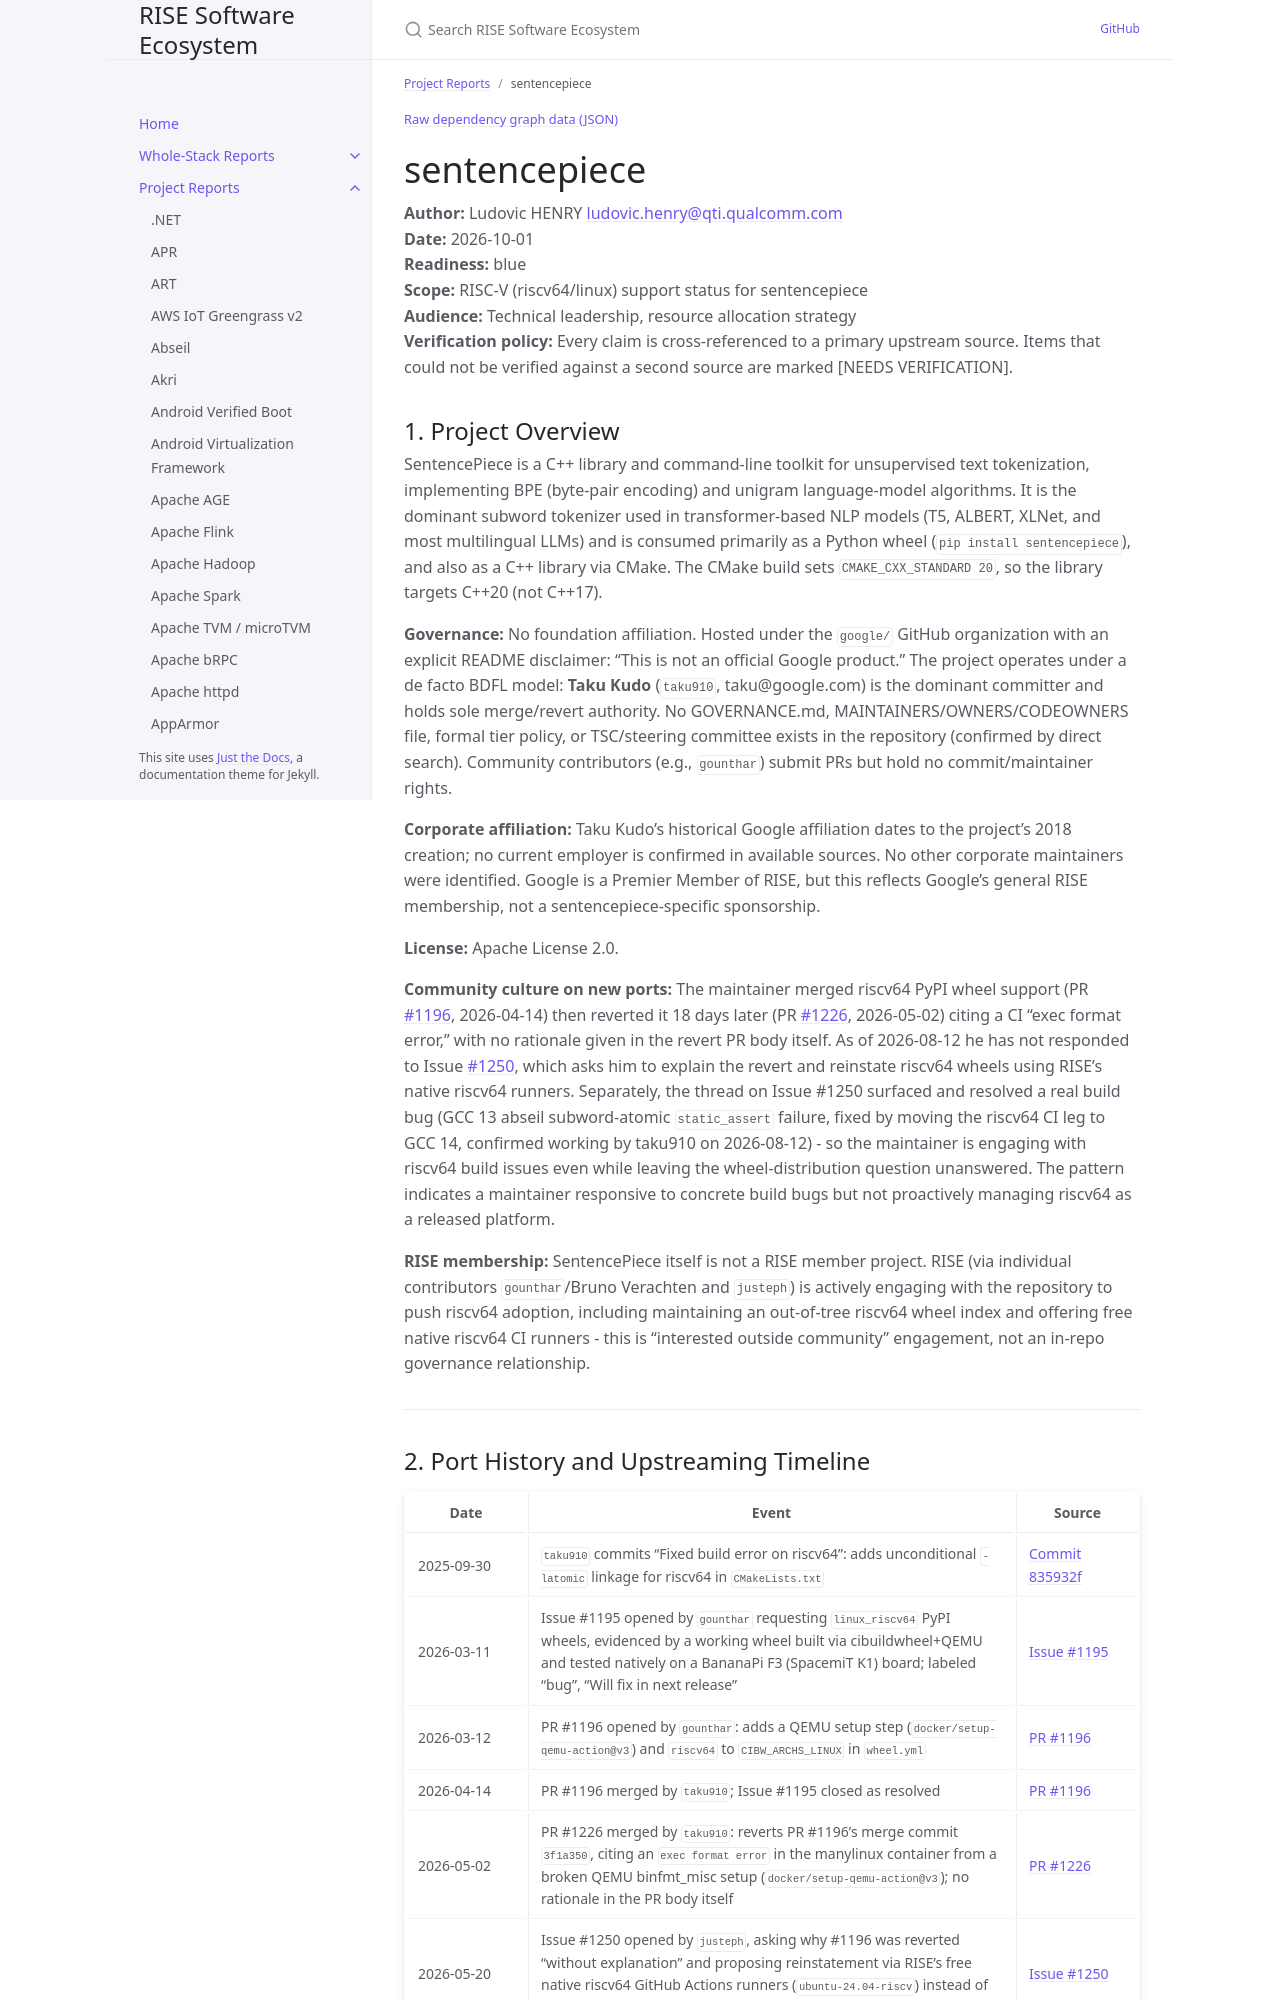

repository: riseproject-dev/sw-ecosystem · page: pr-preview/pr-9/project-reports/sentencepiece.html · generator: jekyll

---
title: sentencepiece
parent: Project Reports
color: blue
dependencies:
  - name: Abseil
    relation: runtime-dependency
    criticality: critical
  - name: Protocol Buffers
    relation: runtime-dependency
    criticality: critical
  - name: tcmalloc
    relation: runtime-dependency
    criticality: optional
  - name: GCC
    relation: build-dependency
    criticality: critical
  - name: CMake
    relation: build-dependency
    criticality: critical
  - name: QEMU
    relation: test-dependency
    criticality: critical
---

{% include dependency-graph.html slug="dependencies" subset="sentencepiece" %}

# sentencepiece

**Author:** Ludovic HENRY <ludovic.henry@qti.qualcomm.com><br/>
**Date:** 2026-10-01<br/>
**Readiness:** blue<br/>
**Scope:** RISC-V (riscv64/linux) support status for sentencepiece<br/>
**Audience:** Technical leadership, resource allocation strategy<br/>
**Verification policy:** Every claim is cross-referenced to a primary upstream source. Items that could not be verified against a second source are marked [NEEDS VERIFICATION].<br/>

## 1. Project Overview

SentencePiece is a C++ library and command-line toolkit for unsupervised text tokenization, implementing BPE (byte-pair encoding) and unigram language-model algorithms. It is the dominant subword tokenizer used in transformer-based NLP models (T5, ALBERT, XLNet, and most multilingual LLMs) and is consumed primarily as a Python wheel (`pip install sentencepiece`), and also as a C++ library via CMake. The CMake build sets `CMAKE_CXX_STANDARD 20`, so the library targets C++20 (not C++17).

**Governance:** No foundation affiliation. Hosted under the `google/` GitHub organization with an explicit README disclaimer: "This is not an official Google product." The project operates under a de facto BDFL model: **Taku Kudo** (`taku910`, taku@google.com) is the dominant committer and holds sole merge/revert authority. No GOVERNANCE.md, MAINTAINERS/OWNERS/CODEOWNERS file, formal tier policy, or TSC/steering committee exists in the repository (confirmed by direct search). Community contributors (e.g., `gounthar`) submit PRs but hold no commit/maintainer rights.

**Corporate affiliation:** Taku Kudo's historical Google affiliation dates to the project's 2018 creation; no current employer is confirmed in available sources. No other corporate maintainers were identified. Google is a Premier Member of RISE, but this reflects Google's general RISE membership, not a sentencepiece-specific sponsorship.

**License:** Apache License 2.0.

**Community culture on new ports:** The maintainer merged riscv64 PyPI wheel support (PR [#1196](https://github.com/google/sentencepiece/pull/1196), 2026-04-14) then reverted it 18 days later (PR [#1226](https://github.com/google/sentencepiece/pull/1226), 2026-05-02) citing a CI "exec format error," with no rationale given in the revert PR body itself. As of 2026-08-12 he has not responded to Issue [#1250](https://github.com/google/sentencepiece/issues/1250), which asks him to explain the revert and reinstate riscv64 wheels using RISE's native riscv64 runners. Separately, the thread on Issue #1250 surfaced and resolved a real build bug (GCC 13 abseil subword-atomic `static_assert` failure, fixed by moving the riscv64 CI leg to GCC 14, confirmed working by taku910 on 2026-08-12) - so the maintainer is engaging with riscv64 build issues even while leaving the wheel-distribution question unanswered. The pattern indicates a maintainer responsive to concrete build bugs but not proactively managing riscv64 as a released platform.

**RISE membership:** SentencePiece itself is not a RISE member project. RISE (via individual contributors `gounthar`/Bruno Verachten and `justeph`) is actively engaging with the repository to push riscv64 adoption, including maintaining an out-of-tree riscv64 wheel index and offering free native riscv64 CI runners - this is "interested outside community" engagement, not an in-repo governance relationship.

---
